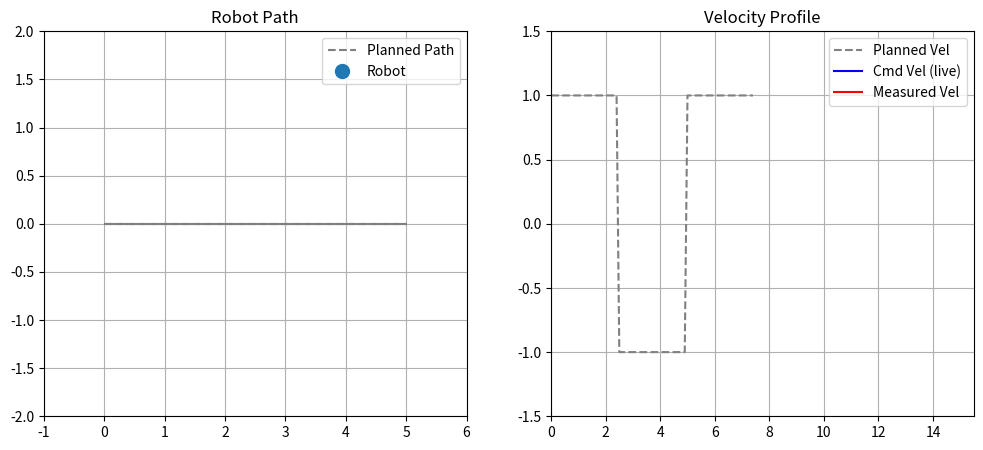

This chart was generated by the following Python code: (Note: this script raises an exception after producing the figure.)
import matplotlib.pyplot as plt
import matplotlib.animation as animation
import numpy as np
from enum import Enum

# =====================
# Config
# =====================
EPS = 1e-2          # velocity stop threshold
LOOKAHEAD_POINTS = 15
WAIT_TIME = 2.0
DT = 0.1
VEL_LAG = 0.3       # simulated velocity lag factor (PID-like)

# =====================
# States
# =====================
class MotionState(Enum):
    MOVING = 1
    STOP_PENDING = 2
    WAITING = 3

class DriveState(Enum):
    FORWARD = 1
    REVERSE = 2
    STOPPED = 3

# =====================
# Reversal Controller
# =====================
class ReversalController:
    def __init__(self, wait_time=2.0, reversal_indices=None):
        self.state = MotionState.MOVING
        self.wait_time = wait_time
        self.stop_start_time = None
        self.resume_idx = None
        self.reversal_indices = reversal_indices or []

    def update(self, local_traj, current_pos, measured_vel, sim_time, global_idx):
        if not local_traj:
            return 0.0

        # Map local indices to global indices
        search_indices = list(range(global_idx, global_idx + len(local_traj)))
        dists = [np.hypot(px - current_pos[0], py - current_pos[1]) for px, py, _ in local_traj]
        nearest_local_idx = int(np.argmin(dists))
        nearest_global_idx = search_indices[nearest_local_idx]

        # Find the next reversal index ahead
        next_reversal_idx = None
        for r_idx in self.reversal_indices:
            if r_idx > global_idx:
                next_reversal_idx = r_idx
                break

        # FSM logic
        if self.state == MotionState.MOVING:
            if next_reversal_idx is not None and nearest_global_idx >= next_reversal_idx - 1:
                self.state = MotionState.STOP_PENDING
                self.resume_idx = next_reversal_idx
                return 0.0
            return local_traj[nearest_local_idx][2]

        elif self.state == MotionState.STOP_PENDING:
            # Wait until measured velocity is nearly zero
            if abs(measured_vel) < EPS:
                self.state = MotionState.WAITING
                self.stop_start_time = sim_time
                return 0.0
            return 0.0

        elif self.state == MotionState.WAITING:
            if abs(measured_vel) < EPS and (sim_time - self.stop_start_time) >= self.wait_time:
                self.state = MotionState.MOVING
                # Immediately jump to reversal start
                resume_local_idx = max(0, self.resume_idx - global_idx)
                resume_local_idx = min(resume_local_idx, len(local_traj)-1)
                return local_traj[resume_local_idx][2]
            return 0.0

    def drive_state(self, cmd_vel):
        if abs(cmd_vel) < EPS:
            return DriveState.STOPPED
        elif cmd_vel > 0:
            return DriveState.FORWARD
        else:
            return DriveState.REVERSE


# =====================
# Simulated global trajectory
# =====================
forward_points = [(x, 0, 1.0) for x in np.linspace(0, 5, 25)]
reverse_points = [(x, 0, -1.0) for x in np.linspace(5, 0, 25)]
global_trajectory = forward_points + reverse_points + forward_points

# Precompute reversal indices
reversal_indices = [
    i for i in range(1, len(global_trajectory))
    if np.sign(global_trajectory[i][2]) != np.sign(global_trajectory[i-1][2])
]

# =====================
# Simulation variables
# =====================
robot_pos = [global_trajectory[0][0], global_trajectory[0][1]]
global_idx = 0
sim_time = 0.0
measured_vel = 0.0
controller = ReversalController(wait_time=WAIT_TIME, reversal_indices=reversal_indices)

times, cmd_vels, measured_vels, drive_states = [], [], [], []

# =====================
# Plot setup
# =====================
fig, (ax_path, ax_vel) = plt.subplots(1, 2, figsize=(12, 5))

# Path plot
ax_path.plot([x for x, _, _ in global_trajectory], [y for _, y, _ in global_trajectory],
             '--', color='gray', label="Planned Path")
robot_dot, = ax_path.plot([], [], 'o', markersize=10, label="Robot")
ax_path.set_xlim(-1, 6)
ax_path.set_ylim(-2, 2)
ax_path.legend()
ax_path.set_title("Robot Path")
ax_path.grid(True)

# Velocity plot
total_time_est = len(global_trajectory) * DT + WAIT_TIME * 4
planned_times = [i*DT for i in range(len(global_trajectory))]
ax_vel.plot(planned_times, [v for _, _, v in global_trajectory], '--', color='gray', label="Planned Vel")
vel_line_cmd, = ax_vel.plot([], [], color='blue', label="Cmd Vel (live)")
vel_line_meas, = ax_vel.plot([], [], color='red', label="Measured Vel")
ax_vel.set_ylim(-1.5, 1.5)
ax_vel.set_xlim(0, total_time_est)
ax_vel.set_title("Velocity Profile")
ax_vel.legend()
ax_vel.grid(True)

color_map = {
    DriveState.FORWARD: "green",
    DriveState.REVERSE: "red",
    DriveState.STOPPED: "yellow"
}
bg_regions_path, bg_regions_vel = [], []
current_bg_color = None

# =====================
# Animation
# =====================
def animate(frame):
    global global_idx, sim_time, robot_pos, measured_vel, current_bg_color

    # Feed local lookahead trajectory to controller
    local_traj = global_trajectory[global_idx:global_idx + LOOKAHEAD_POINTS]
    cmd_vel = controller.update(local_traj, robot_pos, measured_vel, sim_time, global_idx)
    drive_state = controller.drive_state(cmd_vel)

    # Simulate measured velocity lag (PID-like)
    measured_vel += (cmd_vel - measured_vel) * VEL_LAG

    # Movement logic
    if controller.state == MotionState.MOVING:
        if abs(cmd_vel) > EPS and global_idx < len(global_trajectory)-1:
            global_idx += 1
            robot_pos = [global_trajectory[global_idx][0], global_trajectory[global_idx][1]]
    elif controller.state == MotionState.WAITING:
        # After waiting, jump to resume idx
        if abs(measured_vel) < EPS and (sim_time - controller.stop_start_time) >= WAIT_TIME:
            global_idx = controller.resume_idx
            robot_pos = [global_trajectory[global_idx][0], global_trajectory[global_idx][1]]

    # Log data
    times.append(sim_time)
    cmd_vels.append(cmd_vel)
    measured_vels.append(measured_vel)
    drive_states.append(drive_state)

    # Path plot update
    robot_dot.set_data(robot_pos[0], robot_pos[1])
    robot_dot.set_color(color_map[drive_state])

    # Background update
    if current_bg_color != color_map[drive_state]:
        # Path plot background
        bg_regions_path.append(ax_path.axhspan(-2, 2, color=color_map[drive_state], alpha=0.1))
        # Velocity plot background
        bg_regions_vel.append(ax_vel.axvspan(sim_time, sim_time, color=color_map[drive_state], alpha=0.15))
        current_bg_color = color_map[drive_state]
    else:
        # Extend last velocity background region
        if bg_regions_vel:
            last_region = bg_regions_vel[-1]
            last_region.set_xy([
                [last_region.xy[0][0], -1.5],
                [last_region.xy[1][0], 1.5],
                [sim_time, 1.5],
                [sim_time, -1.5]
            ])

    # Velocity lines
    vel_line_cmd.set_data(times, cmd_vels)
    vel_line_meas.set_data(times, measured_vels)

    sim_time += DT
    return robot_dot, vel_line_cmd, vel_line_meas, *bg_regions_path, *bg_regions_vel

ani = animation.FuncAnimation(fig, animate, frames=400, interval=100, blit=True, repeat=False)
plt.tight_layout()
plt.show()
